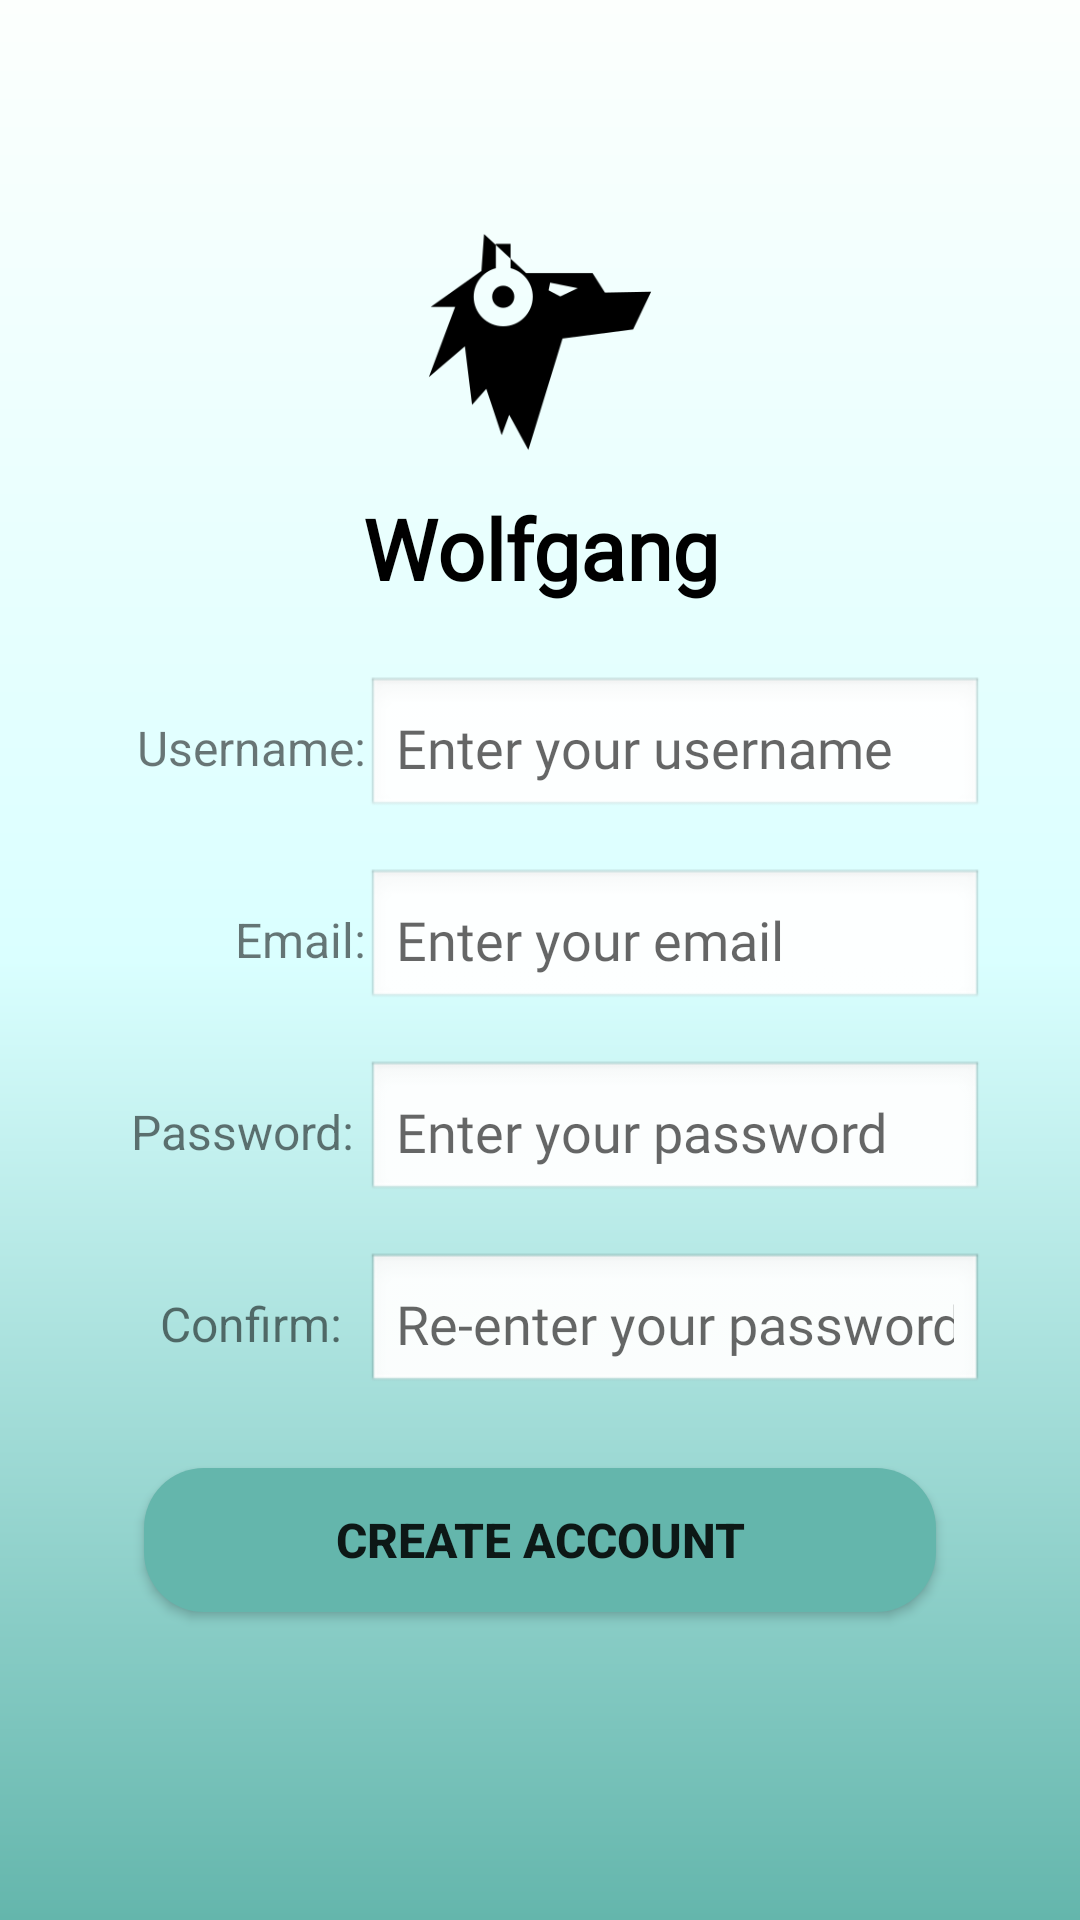

Write the Android layout XML for this screen, with the resource values it uses.
<!-- AndroidManifest.xml: application theme Theme.Wolfgang -->
<!-- res/layout/activity_register.xml -->
<?xml version="1.0" encoding="utf-8"?>
<LinearLayout xmlns:android="http://schemas.android.com/apk/res/android"
    xmlns:app="http://schemas.android.com/apk/res-auto"
    xmlns:tools="http://schemas.android.com/tools"
    android:id="@+id/main"
    android:layout_width="match_parent"
    android:layout_height="match_parent"
    android:orientation="vertical"
    android:background="@drawable/gradient_background"
    android:padding="16dp">


    <LinearLayout
        android:layout_width="match_parent"
        android:layout_height="wrap_content"
        android:orientation="vertical"
        android:gravity="center"
        android:paddingTop="16dp"
        android:layout_marginTop="32dp">

        <ImageView
            android:layout_width="100dp"
            android:layout_height="100dp"
            android:src="@drawable/wolfgang_logo"
            android:layout_gravity="center"/>

        <TextView
            android:layout_width="wrap_content"
            android:layout_height="wrap_content"
            android:text="Wolfgang"
            android:textColor="#000000"
            android:fontFamily="@font/manrope"
            android:textSize="28sp"
            android:textStyle="bold"
            android:layout_gravity="center"
            android:textAlignment="center"/>
    </LinearLayout>


    <LinearLayout
        android:layout_width="match_parent"
        android:layout_height="wrap_content"
        android:layout_marginTop="24dp"
        android:gravity="center_vertical"
        android:orientation="horizontal"
        android:paddingHorizontal="16dp">

        <TextView
            android:layout_width="90dp"
            android:layout_height="wrap_content"
            android:text="Username:"
            android:textSize="16sp"
            android:gravity="end"
            android:textAlignment="viewEnd"/>

        <EditText
            android:layout_width="0dp"
            android:layout_height="wrap_content"
            android:layout_weight="1"
            android:id="@+id/username"
            android:fontFamily="@font/manrope"
            android:background="@android:drawable/edit_text"
            android:hint="Enter your username"
            android:inputType="text"
            android:padding="10dp"/>
    </LinearLayout>

    <LinearLayout
        android:layout_width="match_parent"
        android:layout_height="wrap_content"
        android:layout_marginTop="16dp"
        android:gravity="center_vertical"
        android:orientation="horizontal"
        android:paddingHorizontal="16dp">

        <TextView
            android:layout_width="90dp"
            android:layout_height="wrap_content"
            android:text="Email:"
            android:textSize="16sp"
            android:gravity="end"
            android:textAlignment="viewEnd"/>

        <EditText
            android:layout_width="0dp"
            android:layout_height="wrap_content"
            android:layout_weight="1"
            android:id="@+id/email"
            android:fontFamily="@font/manrope"
            android:background="@android:drawable/edit_text"
            android:hint="Enter your email"
            android:inputType="textEmailAddress"
            android:padding="10dp"/>
    </LinearLayout>

    <LinearLayout
        android:layout_width="match_parent"
        android:layout_height="wrap_content"
        android:layout_marginTop="16dp"
        android:gravity="center_vertical"
        android:orientation="horizontal"
        android:paddingHorizontal="16dp">

        <TextView
            android:layout_width="90dp"
            android:layout_height="wrap_content"
            android:text="Password: "
            android:textSize="16sp"
            android:gravity="end"
            android:textAlignment="viewEnd"/>

        <EditText
            android:layout_width="0dp"
            android:layout_height="wrap_content"
            android:layout_weight="1"
            android:id="@+id/password"
            android:background="@android:drawable/edit_text"
            android:hint="Enter your password"
            android:fontFamily="@font/manrope"
            android:inputType="textPassword"
            android:padding="10dp"/>
    </LinearLayout>

    <LinearLayout
        android:layout_width="match_parent"
        android:layout_height="wrap_content"
        android:layout_marginTop="16dp"
        android:gravity="center_vertical"
        android:orientation="horizontal"
        android:paddingHorizontal="16dp">

        <TextView
            android:layout_width="90dp"
            android:layout_height="wrap_content"
            android:text="Confirm:  "
            android:textSize="16sp"
            android:gravity="end"
            android:textAlignment="viewEnd"/>

        <EditText
            android:layout_width="0dp"
            android:layout_height="wrap_content"
            android:layout_weight="1"
            android:id="@+id/passwordConfirm"
            android:background="@android:drawable/edit_text"
            android:hint="Re-enter your password"
            android:inputType="textPassword"
            android:fontFamily="@font/manrope"
            android:padding="10dp"/>
    </LinearLayout>

    <Button
        android:layout_width="match_parent"
        android:layout_height="wrap_content"
        android:layout_marginHorizontal="32dp"
        android:id="@+id/createAccBtn"
        android:layout_marginTop="24dp"
        android:paddingVertical="12dp"
        android:textStyle="bold"
        android:text="Create Account"
        android:textSize="16sp"
        android:background="@drawable/loginbtn"/>

</LinearLayout>
<!-- resources referenced by this layout -->
<resources>
  <!-- drawable gradient_background (drawable) -->
  <?xml version="1.0" encoding="utf-8"?>
  <layer-list xmlns:android="http://schemas.android.com/apk/res/android">
      <item>
          <shape android:shape="rectangle">
              <gradient
                  android:angle="270"
                  android:startColor="#fcfffd"
                  android:centerColor="#daffff"
                  android:centerY="0.5"
                  android:endColor="#64b6ac"
                  android:type="linear" />
          </shape>
      </item>
  </layer-list>
  <!-- drawable loginbtn (drawable) -->
  <shape xmlns:android="http://schemas.android.com/apk/res/android"
      android:shape="rectangle">
  
      <corners android:radius="20dp" />
      <solid android:color="#64B6AC" />
      <padding android:left="10dp" android:right="10dp" android:top="10dp" android:bottom="10dp"/>
      <size android:height="48dp"/>
  </shape>
  <!-- drawable wolfgang_logo: png bitmap (drawable, 6982 bytes) -->
  <style name="Theme.Wolfgang" parent="android:Theme.Material.Light.NoActionBar" />
</resources>
